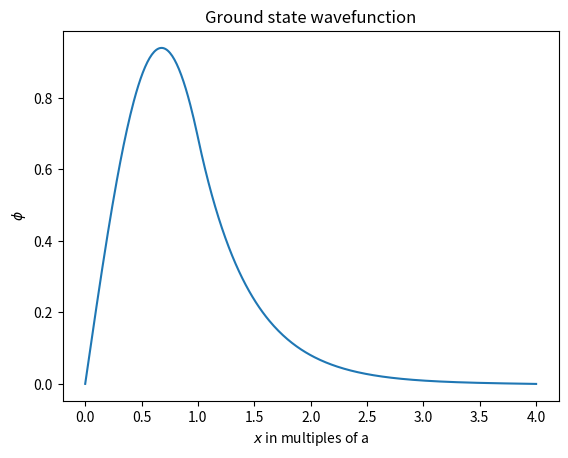

Python code for this plot:
import numpy as np 
import matplotlib.pyplot as plt
from scipy import integrate

#%%#8.1

js=[1]
ps=[0]
dps=[-1]
dz=0.1
dzs=[0.1]

for i in range (200):
    dzs.append((i+1)*dz)
    jh=js[i]+0.5*dz*ps[i]
    ph=ps[i]+0.5*dz*dps[i]
    fjhph=-jh-ph/(dzs[i]+0.5*dz)
    js.append(js[i]+dz*ph)
    ps.append(ps[i]+dz*fjhph)
    dps.append(-js[i]-ps[i]/dzs[i])
#plt.plot(dzs,js)

def besdif(pnj,dzs):
    p=-(pnj[1]/dzs+pnj[0])
    return [pnj[1],p]
pnj0=[1,0]
vals=integrate.odeint(besdif,pnj0,dzs)
#plt.plot(dzs,vals[:,0])

#plt.plot(dzs,special.jv(0,dzs))

#%%#8.2

#theta=float(input("Enter an angle (0-90): "))
#while theta<0 or theta>90:
#    theta=input(float("Enter an angle (0-90): "))
theta=45
theta=theta*np.pi/180
t=np.linspace(0,20)
v0=[200*np.cos(theta),200*np.sin(theta)]

def cannondifx(v,t):
    ax=-(10**-4)*np.abs(v)*v[0]
    return ax
def cannondify(v,t):
    ay=-9.81-(10**-4)*np.abs(v)*v[1]
    return ay

vx=integrate.odeint(cannondifx,v0,t)
vy=integrate.odeint(cannondify,v0,t)

sx=0.5*vx[:,0]*t
sy=0.5*vy[:,1]*t

for i in range(50):
    if sy[49-i]<0:
        sx=np.delete(sx,49-i)
        sy=np.delete(sy,49-i)

#print(sx[np.size(sx)-1])
#plt.plot(sx,sy)

#%%#8.3

def schro(U,x):
    global E
    if x<1:
        V=-10
    else:
        V=0
    return [U[1],(V-E)*U[0]]

x=np.linspace(0,4,400)
#shooting method done manualy returns value:
E=-4.624185
phi=integrate.odeint(schro,[0,1],x)
print("Ground state energy: ",E," x  \u0127\u00b2/2ma\u00b2")
#finding normalisation factor by integration
norm=np.trapz(phi[:,0],x)
plt.plot(x,phi[:,0]/norm)
plt.xlabel("$x$"+" in multiples of a")
plt.ylabel(r"$\phi$")
plt.title("Ground state wavefunction")